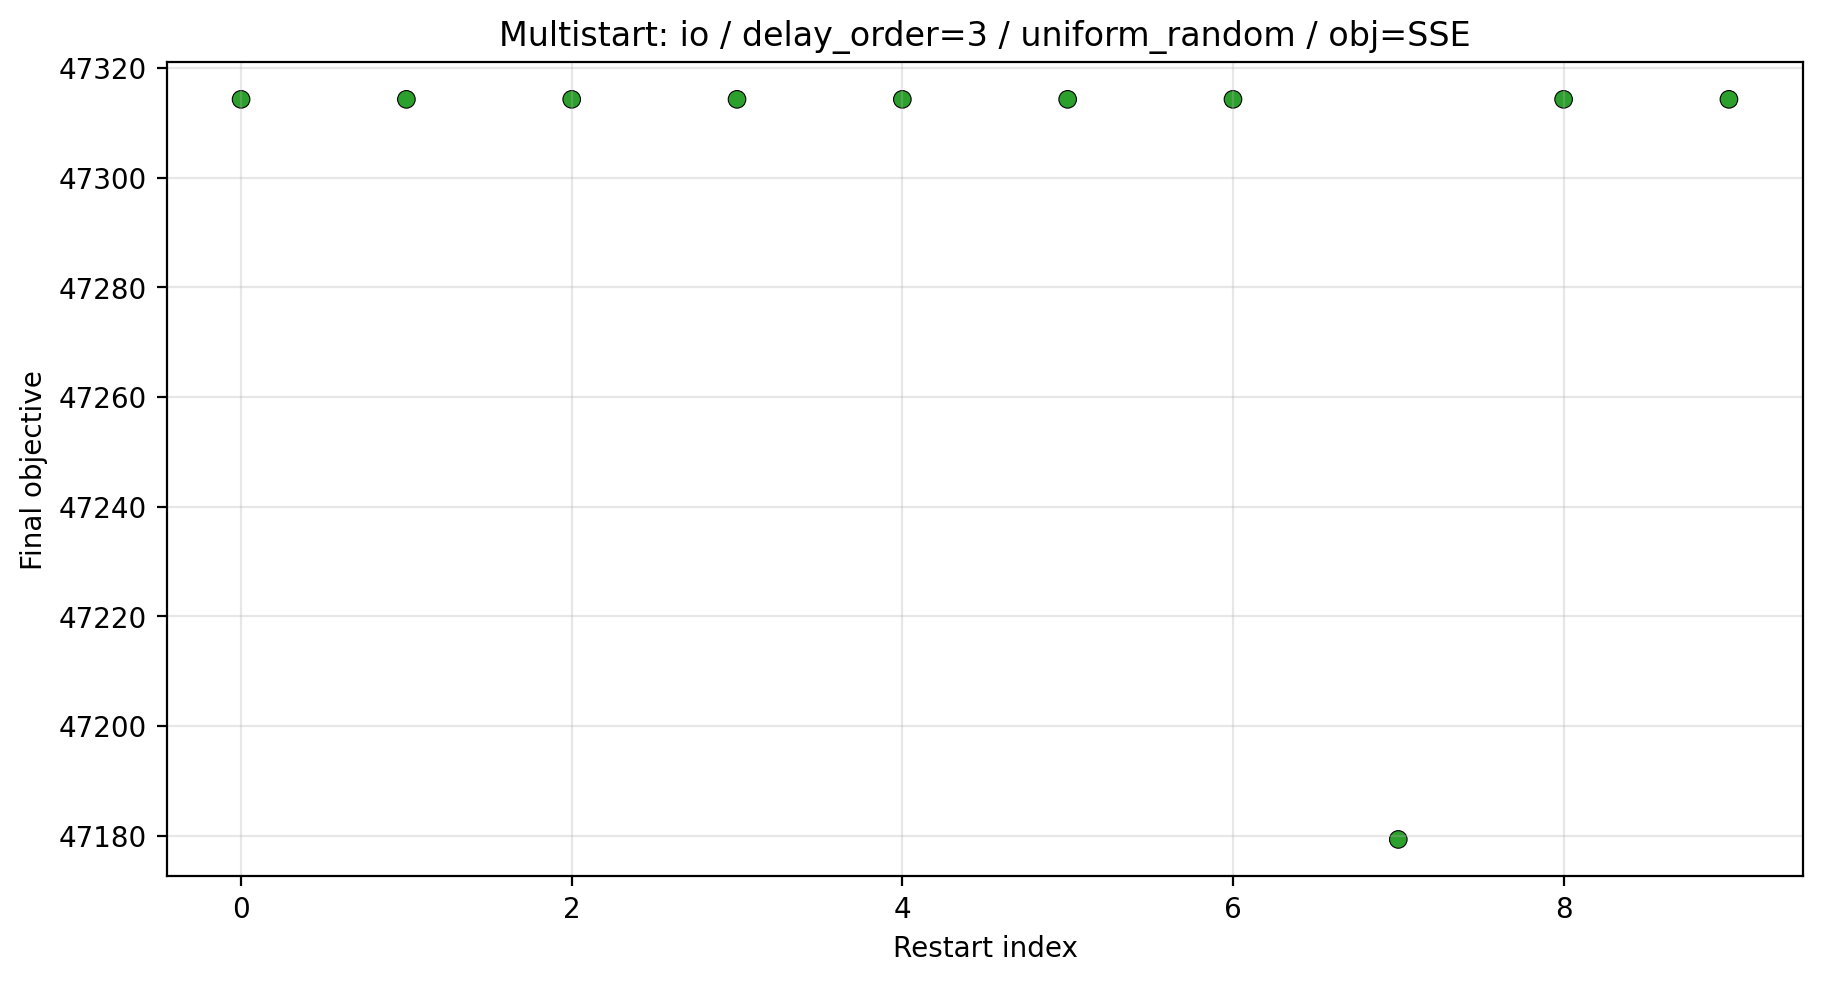

Values plotted in this chart, from the file beside it:
K, tau, theta, converged_K, converged_tau, converged_theta, final objective, solver termination, solve_time
16.53, 8826, 220545, 0.7374, 90.3, 2422238, 47314, optimal, 1.206
89.33, 76424, 4185652, 0.7374, 90.3, 4898388, 47314, optimal, 0.885
3.074, 47592, 8040879, 0.7374, 90.3, 4898388, 47314, optimal, 0.9918
61.54, 37842, 5028678, 0.7374, 90.3, 4502211, 47314, optimal, 1.345
37.78, 20857, 7969790, 0.7374, 90.3, 4898444, 47314, optimal, 0.8352
29.09, 30780, 7569257, 0.7374, 90.3, 4899902, 47314, optimal, 1.2
58.82, 1864, 892709, 0.7374, 90.3, 4843745, 47314, optimal, 1.023
89.07, 79619, 9140324, 0.7254, 86.74, 1504, 47179, optimal, 1.122
92.82, 92914, 7312855, 0.7374, 90.3, 4363339, 47314, optimal, 1.096
57.67, 67069, 7010551, 0.7374, 90.3, 4466085, 47314, optimal, 1.51
